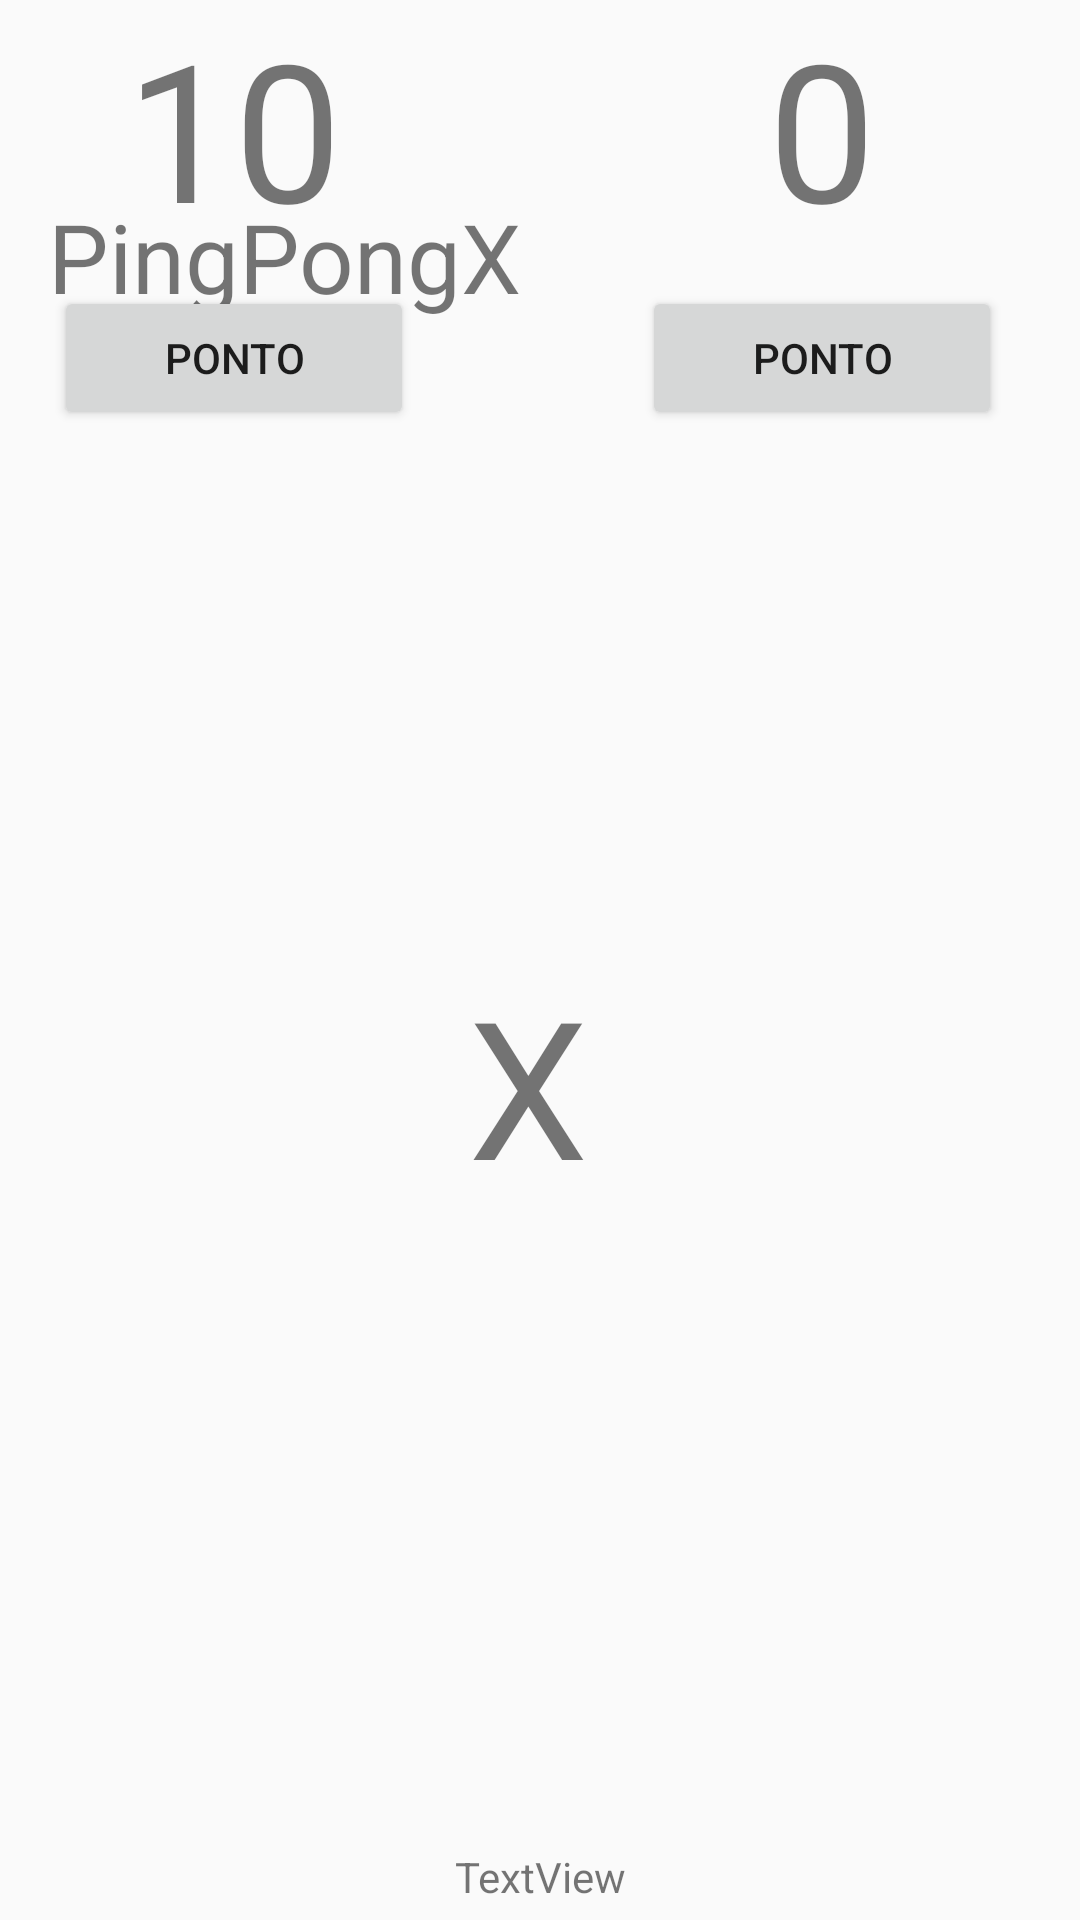

Reconstruct the res/layout file that produces this screen, plus the resources it refers to.
<!-- AndroidManifest.xml: application theme AppTheme -->
<!-- res/layout/activity_main.xml -->
<?xml version="1.0" encoding="utf-8"?>
<androidx.constraintlayout.widget.ConstraintLayout xmlns:android="http://schemas.android.com/apk/res/android"
                                                   xmlns:app="http://schemas.android.com/apk/res-auto"
                                                   xmlns:tools="http://schemas.android.com/tools"
                                                   android:layout_width="match_parent"
                                                   android:layout_height="match_parent"
                                                   tools:context=".MainActivity">
    <TextView
            android:text="@string/label_title"
            android:layout_width="0dp"
            android:layout_height="wrap_content"
            android:id="@+id/textView5" app:layout_constraintStart_toStartOf="parent" android:layout_marginStart="16dp"
            android:textSize="32sp"
            android:layout_marginEnd="16dp" app:layout_constraintEnd_toEndOf="parent"
            app:layout_constraintHorizontal_bias="0.0"
            android:layout_marginTop="8dp" app:layout_constraintTop_toBottomOf="@+id/imageView3"
    />
    <ImageView
            android:layout_width="48dp"
            android:layout_height="48dp" app:srcCompat="@drawable/back"
            android:id="@+id/imageView3" android:padding="8dp"
            android:layout_marginTop="8dp" app:layout_constraintTop_toTopOf="parent" android:layout_marginStart="8dp"
            app:layout_constraintStart_toStartOf="parent"/>
    <TextView
            android:text="TextView"
            android:layout_height="wrap_content"
            android:id="@+id/tvHomeName" android:layout_width="0dp"
            android:textAlignment="center" app:layout_constraintEnd_toEndOf="@+id/tvHomeScore"
            app:layout_constraintStart_toStartOf="@+id/tvHomeScore" android:layout_marginBottom="10dp"
            app:layout_constraintBottom_toTopOf="@+id/tvHomeScore"/>
    <TextView
            android:text="Away"
            android:layout_width="0dp"
            android:layout_height="17dp"
            android:id="@+id/tvAwayName" android:textAlignment="center"
            app:layout_constraintStart_toStartOf="@+id/tvAwayScore"
            app:layout_constraintBottom_toTopOf="@+id/tvAwayScore" app:layout_constraintEnd_toEndOf="@+id/tvAwayScore"
            android:layout_marginBottom="10dp"/>
    <TextView
            android:text="10"
            android:layout_width="120dp"
            android:layout_height="wrap_content"
            android:id="@+id/tvHomeScore"
            android:textSize="64sp"
            android:textAlignment="center"
            tools:layout_editor_absoluteY="364dp"
            app:layout_constraintStart_toStartOf="parent" app:layout_constraintHorizontal_bias="0.5"
            app:layout_constraintEnd_toStartOf="@+id/textView9"/>
    <TextView
            android:text="X"
            android:layout_width="wrap_content"
            android:layout_height="wrap_content"
            android:id="@+id/textView9"
            app:layout_constraintStart_toEndOf="@+id/tvHomeScore"
            android:textSize="64sp"
            app:layout_constraintEnd_toStartOf="@+id/tvAwayScore" app:layout_constraintHorizontal_bias="0.5"
            app:layout_constraintTop_toBottomOf="@+id/textView5"
            app:layout_constraintBottom_toTopOf="@+id/textView11"/>
    <TextView
            android:text="0"
            android:layout_width="120dp"
            android:layout_height="wrap_content"
            android:id="@+id/tvAwayScore"
            android:textSize="64sp"
            android:textAlignment="center"
            tools:layout_editor_absoluteY="364dp" android:layout_marginEnd="8dp"
            app:layout_constraintEnd_toEndOf="parent" app:layout_constraintStart_toEndOf="@+id/textView9"
            app:layout_constraintHorizontal_bias="0.5"/>
    <Button
            android:text="PONTO"
            android:layout_width="0dp"
            android:layout_height="wrap_content"
            android:id="@+id/btHomeScore"
            app:layout_constraintTop_toBottomOf="@+id/tvHomeScore" android:layout_marginTop="10dp"
            app:layout_constraintEnd_toEndOf="@+id/tvHomeScore" app:layout_constraintStart_toStartOf="@+id/tvHomeScore"
            app:layout_constraintHorizontal_bias="0.468" android:textAlignment="center"/>
    <Button
            android:text="PONTO"
            android:layout_width="0dp"
            android:layout_height="wrap_content"
            android:id="@+id/btAwayScore" app:layout_constraintStart_toStartOf="@+id/tvAwayScore"
            app:layout_constraintEnd_toEndOf="@+id/tvAwayScore" android:layout_marginTop="10dp"
            app:layout_constraintTop_toBottomOf="@+id/tvAwayScore" android:textAlignment="center"/>
    <TextView
            android:text="TextView"
            android:layout_width="wrap_content"
            android:layout_height="24dp"
            android:id="@+id/textView11"
            app:layout_constraintBottom_toBottomOf="parent"
            app:layout_constraintEnd_toEndOf="parent"
            android:layout_marginEnd="8dp" app:layout_constraintStart_toStartOf="parent"
            android:layout_marginStart="8dp" app:layout_constraintHorizontal_bias="0.5"
    />
</androidx.constraintlayout.widget.ConstraintLayout>
<!-- resources referenced by this layout -->
<resources>
  <string name="label_title" translatable="false">PingPongX</string>
  <style name="AppTheme" parent="Theme.AppCompat.Light.DarkActionBar">
          
          <item name="colorPrimary">@color/colorPrimary</item>
          <item name="colorPrimaryDark">@color/colorPrimaryDark</item>
          <item name="colorAccent">@color/colorAccent</item>
      </style>
  <color name="colorPrimary">#008577</color>
  <color name="colorPrimaryDark">#00574B</color>
  <color name="colorAccent">#D81B60</color>
</resources>
